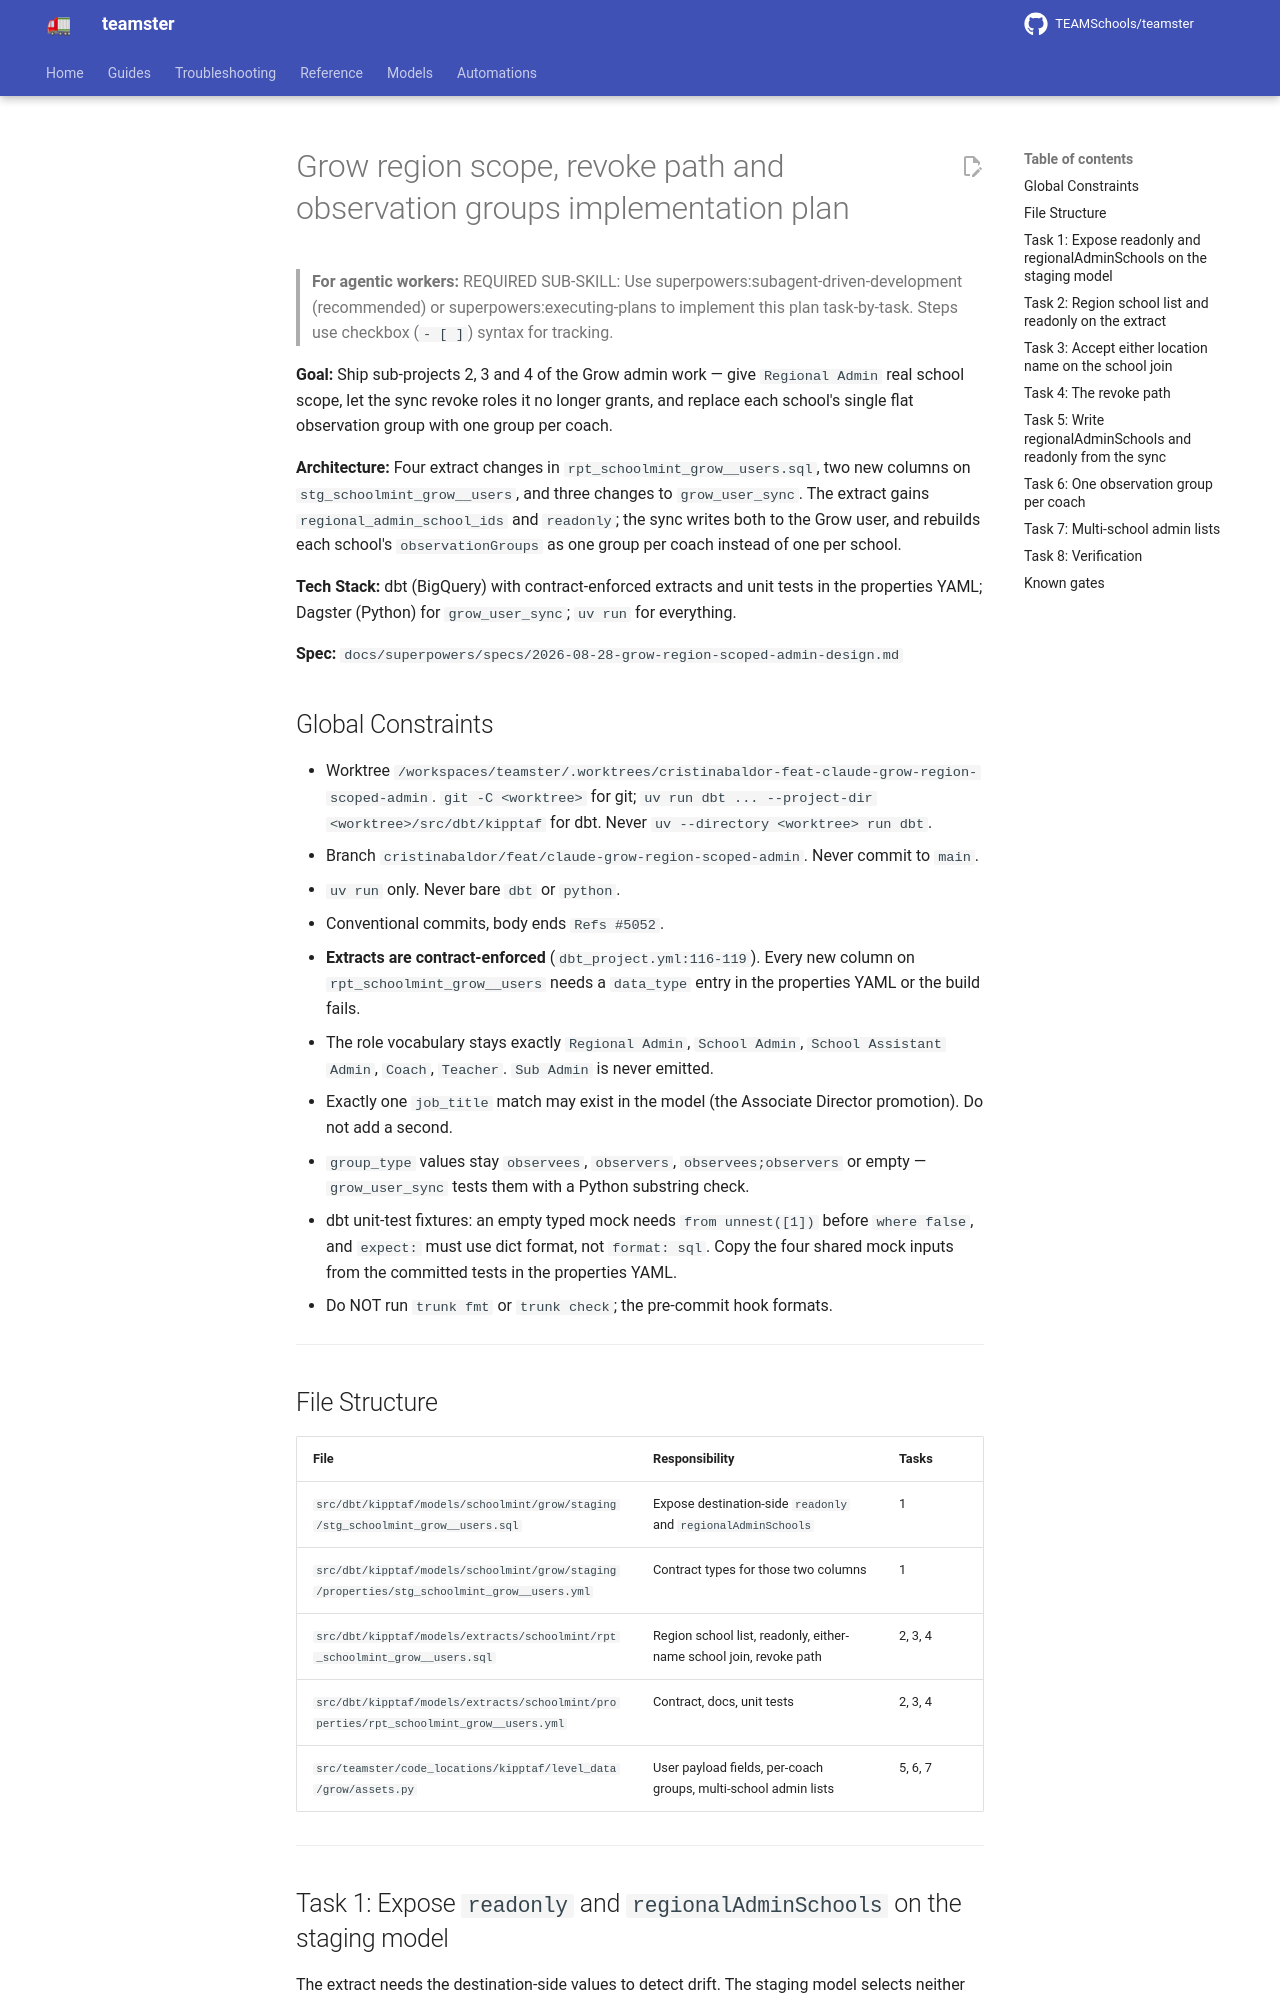

repository: TEAMSchools/teamster · page: superpowers/plans/2026-08-28-grow-region-scope-and-groups-plan/index.html · generator: mkdocs

# Grow region scope, revoke path and observation groups implementation plan

> **For agentic workers:** REQUIRED SUB-SKILL: Use
> superpowers:subagent-driven-development (recommended) or
> superpowers:executing-plans to implement this plan task-by-task. Steps use
> checkbox (`- [ ]`) syntax for tracking.

**Goal:** Ship sub-projects 2, 3 and 4 of the Grow admin work — give
`Regional Admin` real school scope, let the sync revoke roles it no longer
grants, and replace each school's single flat observation group with one group
per coach.

**Architecture:** Four extract changes in `rpt_schoolmint_grow__users.sql`, two
new columns on `stg_schoolmint_grow__users`, and three changes to
`grow_user_sync`. The extract gains `regional_admin_school_ids` and `readonly`;
the sync writes both to the Grow user, and rebuilds each school's
`observationGroups` as one group per coach instead of one per school.

**Tech Stack:** dbt (BigQuery) with contract-enforced extracts and unit tests in
the properties YAML; Dagster (Python) for `grow_user_sync`; `uv run` for
everything.

**Spec:** `docs/superpowers/specs/2026-08-28-grow-region-scoped-admin-design.md`

## Global Constraints

- Worktree
  `/workspaces/teamster/.worktrees/cristinabaldor-feat-claude-grow-region-scoped-admin`.
  `git -C <worktree>` for git;
  `uv run dbt ... --project-dir <worktree>/src/dbt/kipptaf` for dbt. Never
  `uv --directory <worktree> run dbt`.
- Branch `cristinabaldor/feat/claude-grow-region-scoped-admin`. Never commit to
  `main`.
- `uv run` only. Never bare `dbt` or `python`.
- Conventional commits, body ends `Refs #5052`.
- **Extracts are contract-enforced** (`dbt_project.yml:116-119`). Every new
  column on `rpt_schoolmint_grow__users` needs a `data_type` entry in the
  properties YAML or the build fails.
- The role vocabulary stays exactly `Regional Admin`, `School Admin`,
  `School Assistant Admin`, `Coach`, `Teacher`. `Sub Admin` is never emitted.
- Exactly one `job_title` match may exist in the model (the Associate Director
  promotion). Do not add a second.
- `group_type` values stay `observees`, `observers`, `observees;observers` or
  empty — `grow_user_sync` tests them with a Python substring check.
- dbt unit-test fixtures: an empty typed mock needs `from unnest([1])` before
  `where false`, and `expect:` must use dict format, not `format: sql`. Copy the
  four shared mock inputs from the committed tests in the properties YAML.
- Do NOT run `trunk fmt` or `trunk check`; the pre-commit hook formats.

---
